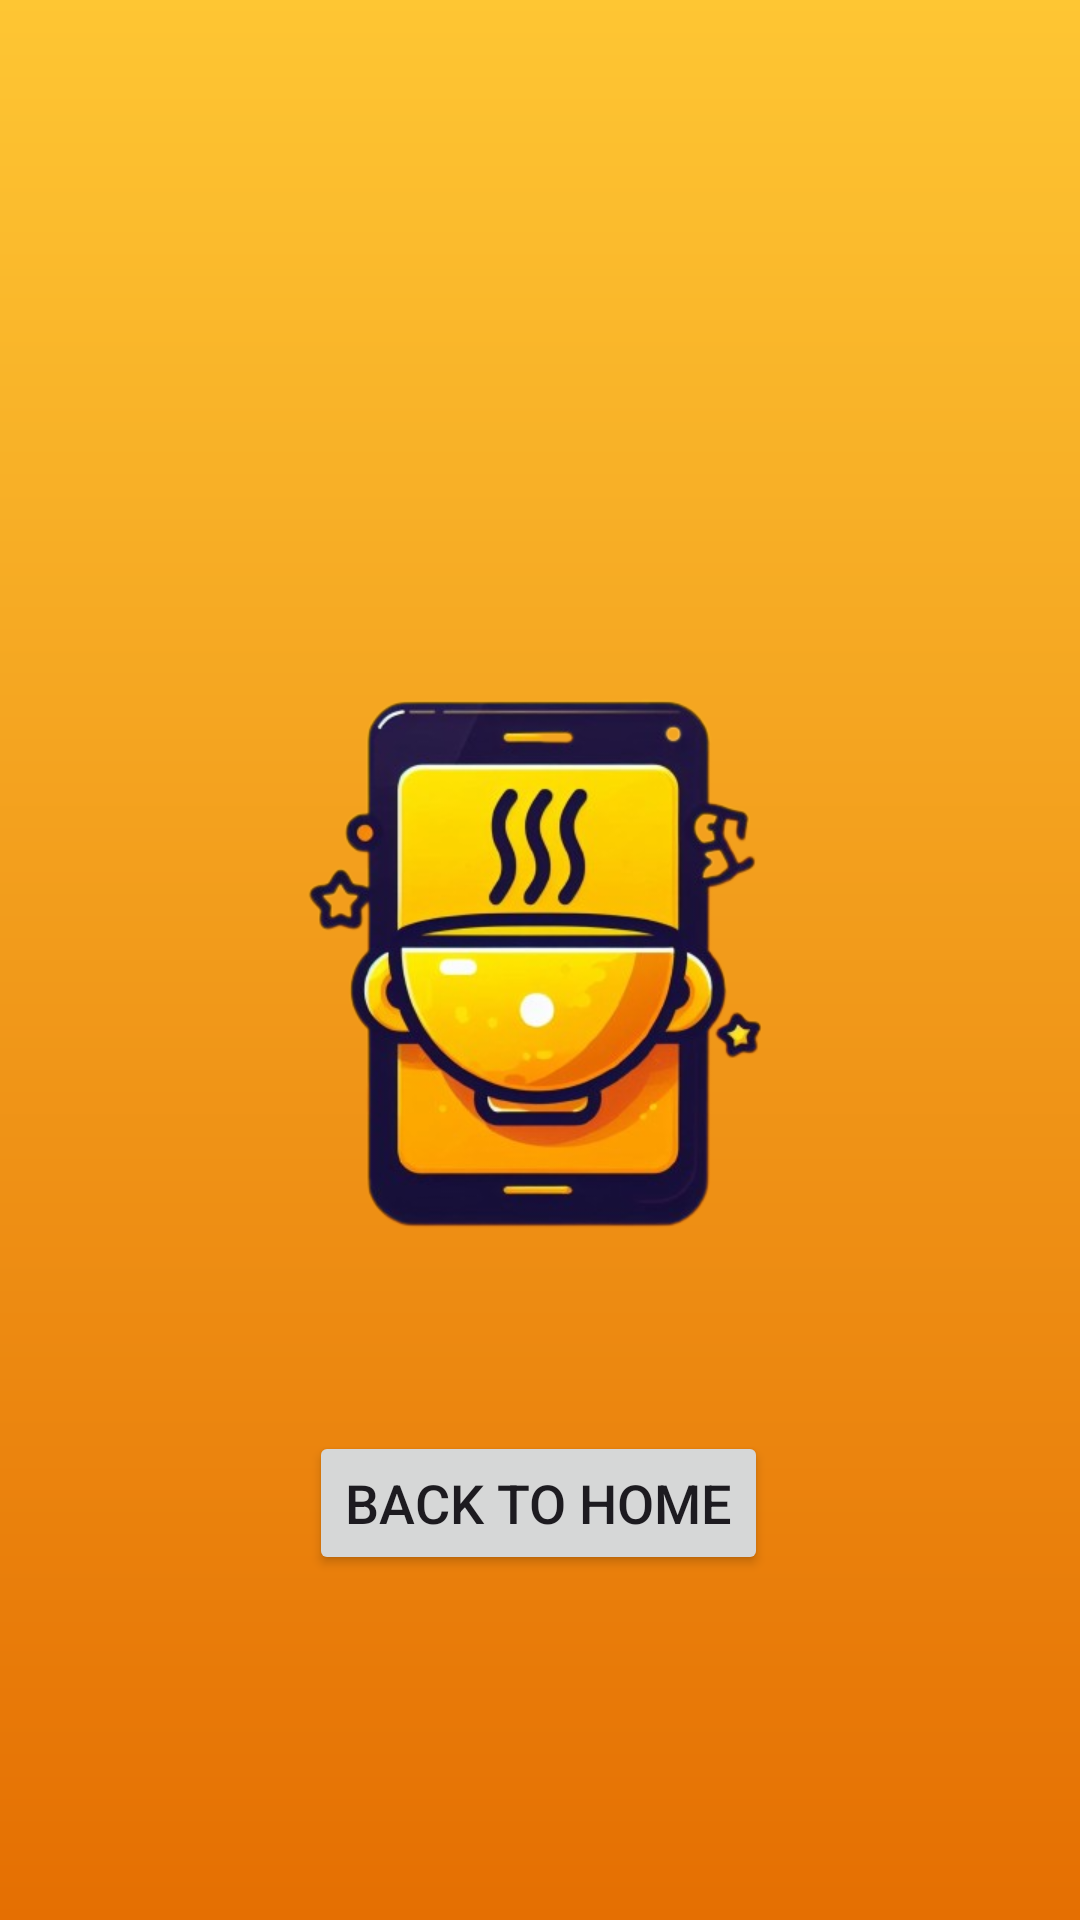

Layout XML and referenced resources for this Android screen:
<!-- AndroidManifest.xml: application theme Splash_screen -->
<!-- res/layout/activity_pop_up_page.xml -->
<?xml version="1.0" encoding="utf-8"?>
<layout xmlns:android="http://schemas.android.com/apk/res/android"
    xmlns:app="http://schemas.android.com/apk/res-auto"
    xmlns:tools="http://schemas.android.com/tools">

    <androidx.constraintlayout.widget.ConstraintLayout
        android:layout_width="match_parent"
        android:layout_height="match_parent"
        tools:context=".ui.activities.PopUpPage">

        <ImageView
            android:id="@+id/imageView2"
            android:layout_width="250dp"
            android:layout_height="250dp"
            android:importantForAccessibility="no"
            android:src="@drawable/submitted"
            app:layout_constraintBottom_toBottomOf="parent"
            app:layout_constraintEnd_toEndOf="parent"
            app:layout_constraintHorizontal_bias="0.5"
            app:layout_constraintStart_toStartOf="parent"
            app:layout_constraintTop_toTopOf="parent"
            app:layout_constraintVertical_bias="0.5" />

        <Button
            android:id="@+id/btnBackToHomePage"
            android:layout_width="wrap_content"
            android:layout_height="wrap_content"
            android:layout_marginTop="32dp"
            android:text="Back to Home"
            android:textSize="18sp"
            app:layout_constraintEnd_toEndOf="@+id/imageView2"
            app:layout_constraintHorizontal_bias="0.494"
            app:layout_constraintStart_toStartOf="@+id/imageView2"
            app:layout_constraintTop_toBottomOf="@id/imageView2" />


    </androidx.constraintlayout.widget.ConstraintLayout>
</layout>
<!-- resources referenced by this layout -->
<resources>
  <style name="Splash_screen" parent="Theme.Material3.DayNight.NoActionBar">
          <item name="android:windowBackground">@drawable/splash_screen</item>
          <item name="android:statusBarColor">@color/primary_color</item>
      </style>
  <!-- drawable splash_screen (drawable) -->
  <?xml version="1.0" encoding="utf-8"?>
  <layer-list xmlns:android="http://schemas.android.com/apk/res/android">
  
      <item android:drawable="@drawable/splash_background"/>
      <item android:drawable="@drawable/recipe_app_logo"
          android:gravity="center"  android:width="250dp"
          android:height="250dp"/>
  
  </layer-list>
  <color name="primary_color">#FEC633</color>
  <!-- drawable splash_background (drawable) -->
  <?xml version="1.0" encoding="utf-8"?>
  <shape android:shape="rectangle" xmlns:android="http://schemas.android.com/apk/res/android">
  
      <gradient android:startColor="@color/primary_color"
          android:endColor="@color/secondary_dark"
          android:angle="270"/>
  
  </shape>
  <!-- drawable recipe_app_logo: png bitmap (drawable, 160401 bytes) -->
  <color name="secondary_dark">#E56F02</color>
</resources>
